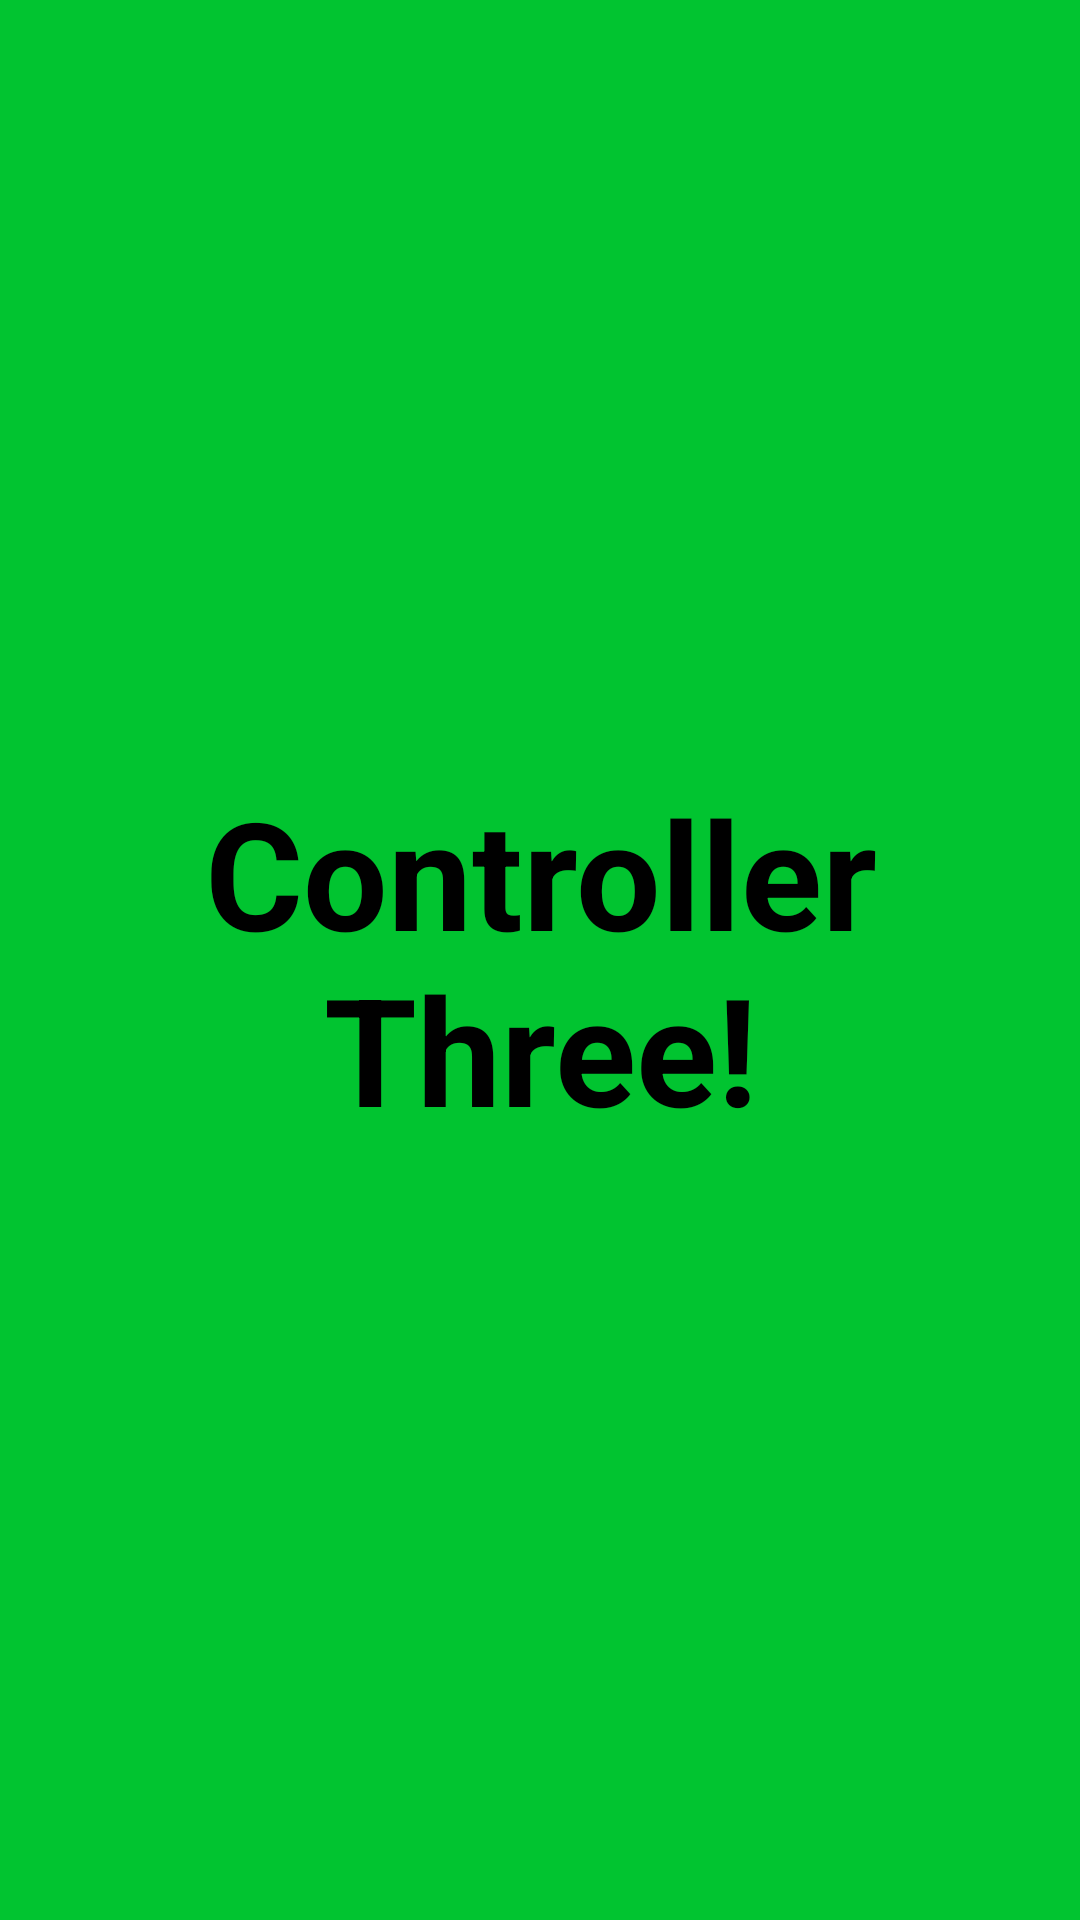

This screen was rendered from an Android layout file. Write that file and the resources it references.
<!-- AndroidManifest.xml: application theme AppTheme -->
<!-- res/layout/controller_three.xml -->
<?xml version="1.0" encoding="utf-8"?>
<LinearLayout xmlns:android="http://schemas.android.com/apk/res/android"
    android:orientation="vertical"
    android:layout_width="match_parent"
    android:layout_height="match_parent"
    android:background="@color/colorThird">

    <TextView
        android:gravity="center"
        android:layout_width="match_parent"
        android:layout_height="match_parent"
        android:text="@string/fragment_three_text"
        style="@style/mainText"/>

</LinearLayout>
<!-- resources referenced by this layout -->
<resources>
  <color name="colorThird">#01c430</color>
  <string name="fragment_three_text">Controller Three!</string>
  <style name="mainText" parent="TextAppearance.AppCompat">
          <item name="android:textColor">@color/colorText</item>
          <item name="android:layout_margin">8dp</item>
          <item name="android:textStyle">bold</item>
          <item name="android:textSize">50sp</item>
      </style>
  <style name="AppTheme" parent="Theme.AppCompat.Light.DarkActionBar">
          
          <item name="colorPrimary">@color/colorPrimary</item>
          <item name="colorPrimaryDark">@color/colorPrimaryDark</item>
          <item name="colorAccent">@color/colorAccent</item>
      </style>
  <color name="colorText">#000000</color>
  <color name="colorPrimary">#6860ff</color>
  <color name="colorPrimaryDark">#3831b7</color>
  <color name="colorAccent">#fe001a</color>
</resources>
